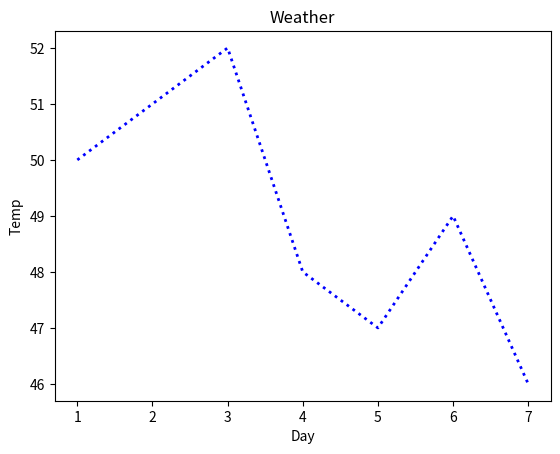

Write the Python code that produced this figure.
import matplotlib.pyplot as plt
%matplotlib inline

x = [1,2,3,4,5,6,7]
y = [50,51,52,48,47,49,46]

plt.xlabel('Day')
plt.ylabel('Temp')
plt.title('Weather')
plt.plot(x,y,color='blue',linewidth=2,linestyle='dotted')